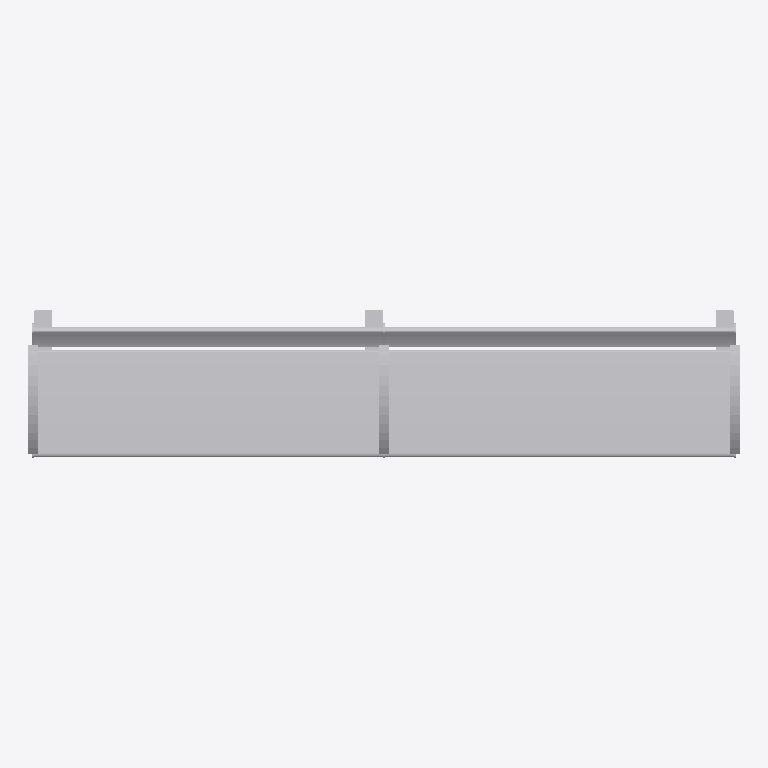
Plan cut of the same IFC building model at storey 'Ebene 0' (level 0.00 m, cut at 1.40 m), seen from above with north up, elements coloured by IFC class: 1 other element (light grey). No cut surface shows.
Extent 2.8 m × 0.6 m × 0.8 m (x, y, z). Storeys (1): Ebene 0 at 0.00 m. Elements (1): 1 IfcBuildingElementProxy.

HEADER;
FILE_DESCRIPTION(('ViewDefinition [CoordinationView_V2.0]','ExchangeRequirement []'),'2;1');
FILE_NAME('','2024-05-07T10:22:07',(''),(''),'ODA IFC SDK 22.6','22.1.1.516 - Exporter 22.1.1.516 - Default UI','');
FILE_SCHEMA(('IFC4'));
ENDSEC;
DATA;
#93=IFCPROJECT('3JkdSrIPPFBg8WI9Yiw3Uw',#20,'',$,$,'','',(#86),#83);
#105=IFCSITE('3JkdSrIPPFBg8WI9Yiw3Uu',#20,'Default',$,$,#104,$,$,.ELEMENT.,(42,24,53,508911),(-71,-15,-29,-58837),0.0,$,$);
#95=IFCBUILDING('3JkdSrIPPFBg8WI9Yiw3Ux',#20,'',$,$,#16,$,'',.ELEMENT.,$,$,#94);
#98=IFCBUILDINGSTOREY('3JkdSrIPPFBg8WI9XJ5yzH',#20,'Ebene 0',$,'Ebene:Ebene 1',#97,$,'Ebene 0',.ELEMENT.,0.0);
#946=IFCBUILDINGELEMENTPROXY('1i6pAm_OnA7es5OO9i1hNE',#20,'DB_Sitzbank_Remissio_Holz_6er_mobil:DB_Sitzbank_Remissio_Holz_6er_mobil:5099',$,'DB_Sitzbank_Remissio_Holz_6er_mobil:DB_Sitzbank_Remissio_Holz_6er_mobil',#945,#942,'5099',.NOTDEFINED.);
ENDSEC;
